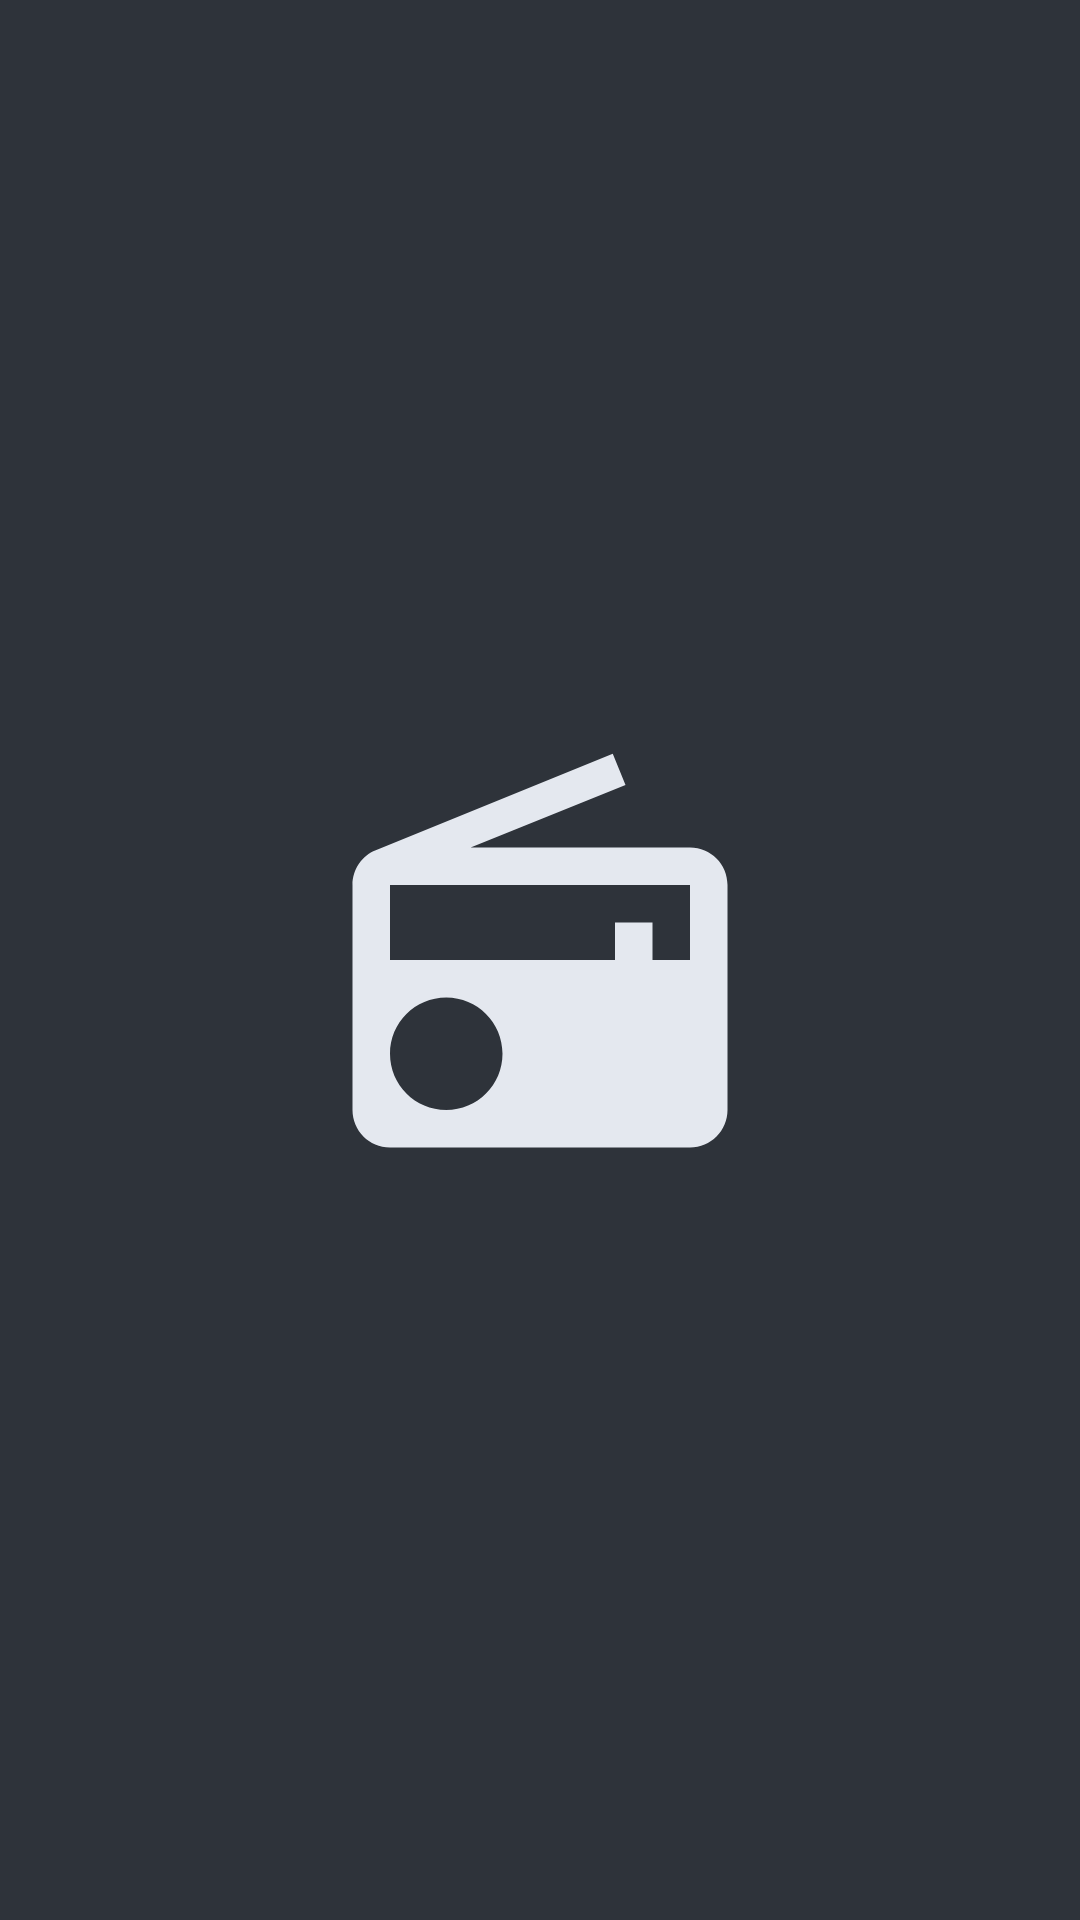

Produce the Android XML layout that renders to this screen, including the resource entries it uses.
<!-- AndroidManifest.xml: application theme Theme.RadioY -->
<!-- res/layout/activity_main.xml -->
<?xml version="1.0" encoding="utf-8"?>
<RelativeLayout xmlns:android="http://schemas.android.com/apk/res/android"
    xmlns:app="http://schemas.android.com/apk/res-auto"
    xmlns:tools="http://schemas.android.com/tools"
    android:layout_width="match_parent"
    android:layout_height="match_parent"
    android:background="@color/dark"
    tools:context=".MainActivity">


    <ImageView
        android:layout_centerInParent="true"
        android:src="@drawable/ic_baseline_radio_24"
        android:layout_width="250dp"
        android:layout_height="150dp"/>

</RelativeLayout>
<!-- resources referenced by this layout -->
<resources>
  <color name="dark">#2E333A</color>
  <!-- drawable ic_baseline_radio_24 (drawable) -->
  <vector android:height="96dp" android:tint="#E4E8EF"
      android:viewportHeight="24" android:viewportWidth="24"
      android:width="96dp" xmlns:android="http://schemas.android.com/apk/res/android">
      <path android:fillColor="@android:color/white" android:pathData="M3.24,6.15C2.51,6.43 2,7.17 2,8v12c0,1.1 0.89,2 2,2h16c1.11,0 2,-0.9 2,-2L22,8c0,-1.11 -0.89,-2 -2,-2L8.3,6l8.26,-3.34L15.88,1 3.24,6.15zM7,20c-1.66,0 -3,-1.34 -3,-3s1.34,-3 3,-3 3,1.34 3,3 -1.34,3 -3,3zM20,12h-2v-2h-2v2L4,12L4,8h16v4z"/>
  </vector>
  <style name="Theme.RadioY" parent="Theme.MaterialComponents.DayNight.NoActionBar">
          
          <item name="colorPrimary">@color/dark</item>
          <item name="colorPrimaryVariant">@color/dark</item>
          <item name="colorOnPrimary">@color/light</item>
          
          <item name="colorSecondary">@color/teal_200</item>
          <item name="colorSecondaryVariant">@color/teal_700</item>
          <item name="colorOnSecondary">@color/black</item>
          
          <item name="android:statusBarColor" tools:targetApi="l">?attr/colorPrimaryVariant</item>
          
      </style>
  <color name="light">#E4E8EF</color>
  <color name="teal_200">#FF03DAC5</color>
  <color name="teal_700">#FF018786</color>
  <color name="black">#FF000000</color>
</resources>
